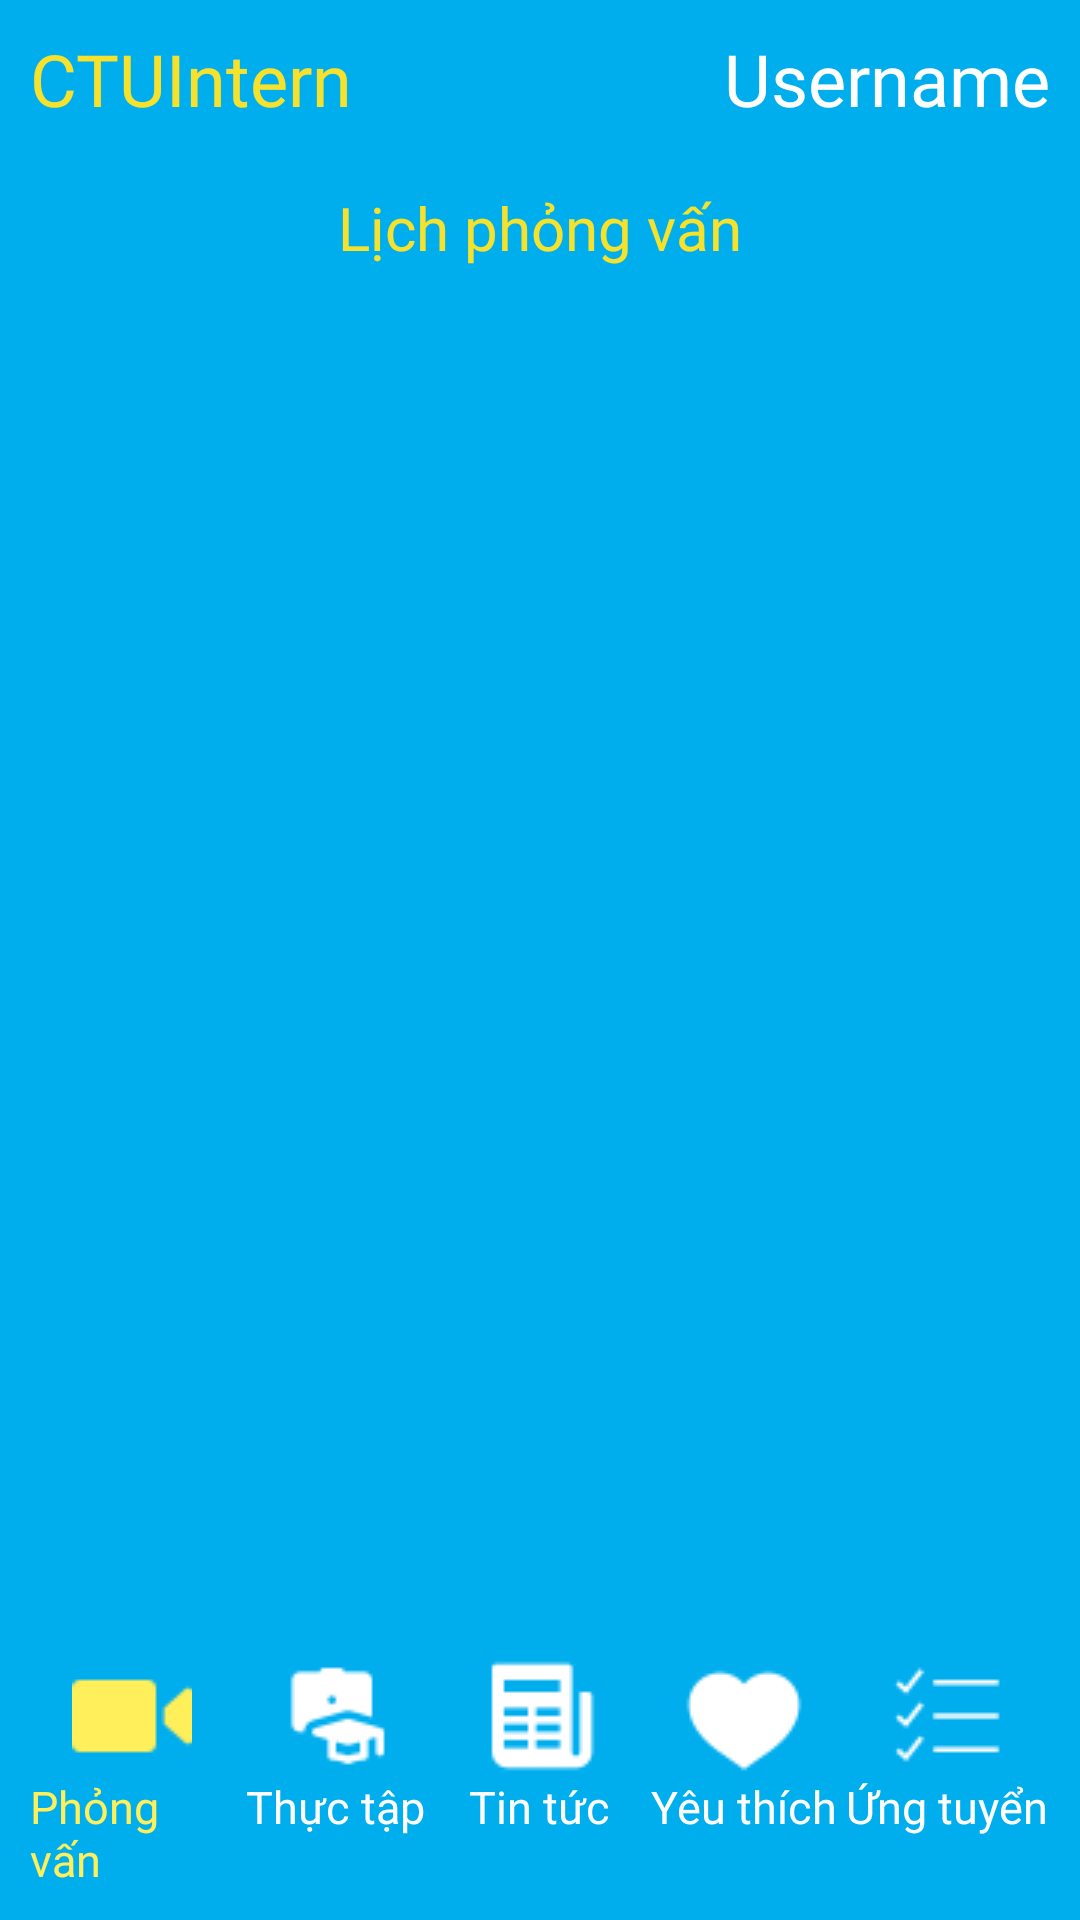

Here is an Android app screen rendered from its layout file. Give the layout XML and the strings, colors and styles it references.
<!-- AndroidManifest.xml: application theme Theme.CTUIntern -->
<!-- res/layout/fragment_interview.xml -->
<?xml version="1.0" encoding="utf-8"?>
<LinearLayout xmlns:android="http://schemas.android.com/apk/res/android"
    xmlns:tools="http://schemas.android.com/tools"
    android:layout_width="match_parent"
    android:layout_height="match_parent"
    xmlns:app="http://schemas.android.com/apk/res-auto"
    android:orientation="vertical"
    android:background="@color/blue"
    tools:context=".ui.news.NewsFragment">

    <RelativeLayout
        android:layout_width="match_parent"
        android:layout_height="wrap_content"
        android:layout_margin="10dp">
        <TextView
            android:layout_width="wrap_content"
            android:layout_height="wrap_content"
            android:text="@string/app_name"
            android:fontFamily="@font/baloo_2_bold"
            android:textColor="@color/light_yellow"
            android:textSize="24sp"
            android:layout_alignParentLeft="true"/>
        <TextView
            android:layout_width="wrap_content"
            android:layout_height="wrap_content"
            android:id="@+id/profile"
            android:text="Username"
            android:fontFamily="@font/baloo_2_bold"
            android:textColor="@color/white"
            android:textSize="24sp"
            android:layout_alignParentRight="true"/>
    </RelativeLayout>




    <RelativeLayout
        android:layout_width="match_parent"
        android:layout_height="wrap_content"
        android:elevation="10dp">
        <LinearLayout
            android:layout_width="match_parent"
            android:layout_height="match_parent"
            android:orientation="vertical"
            android:layout_alignParentTop="true"
            android:id="@+id/listJob"
            android:backgroundTint="#F6F4F4"
            android:background="@drawable/background_list_job">
            <TextView
                android:layout_width="wrap_content"
                android:layout_height="wrap_content"
                android:text="Lịch phỏng vấn"
                android:layout_gravity="center_horizontal"
                android:textSize="20sp"
                android:textColor="@color/light_yellow"
                android:fontFamily="@font/baloo_2_bold"
                android:layout_margin="10dp"/>

            <androidx.recyclerview.widget.RecyclerView
                android:id="@+id/recyclerView"
                android:layout_width="match_parent"
                android:layout_height="wrap_content"
                android:layout_marginHorizontal="10dp"
                android:layout_marginBottom="10dp"
                tools:listitem="@layout/job_item"
                tools:itemCount="3"
                app:layoutManager="androidx.recyclerview.widget.LinearLayoutManager" />
        </LinearLayout>
        <LinearLayout
            android:layout_width="match_parent"
            android:layout_height="wrap_content"
            android:weightSum="5"
            android:orientation="horizontal"
            android:padding="10dp"
            android:background="@color/blue"
            android:layout_alignParentBottom="true">
            <RelativeLayout
                android:layout_width="0dp"
                android:layout_height="wrap_content"
                android:layout_weight="1"
                android:id="@+id/videoCall">
                <ImageView
                    android:layout_width="wrap_content"
                    android:layout_height="wrap_content"
                    android:id="@+id/videoIcon"
                    android:src="@drawable/video_selected"
                    android:layout_centerHorizontal="true"/>
                <TextView
                    android:layout_width="wrap_content"
                    android:layout_height="wrap_content"
                    android:text="Phỏng vấn"
                    android:layout_centerHorizontal="true"
                    android:textSize="15sp"
                    android:layout_below="@+id/videoIcon"
                    android:textColor="@color/hard_yellow"
                    android:fontFamily="@font/baloo_2_bold"/>
            </RelativeLayout>
            <RelativeLayout
                android:layout_width="0dp"
                android:layout_height="wrap_content"
                android:layout_weight="1"
                android:id="@+id/intern">
                <ImageView
                    android:layout_width="wrap_content"
                    android:layout_height="wrap_content"
                    android:id="@+id/internIcon"
                    android:src="@drawable/intern"
                    android:layout_centerHorizontal="true"/>
                <TextView
                    android:layout_width="wrap_content"
                    android:layout_height="wrap_content"
                    android:text="Thực tập"
                    android:layout_centerHorizontal="true"
                    android:textSize="15sp"
                    android:layout_below="@+id/internIcon"
                    android:textColor="@color/white"
                    android:fontFamily="@font/baloo_2_bold"/>
            </RelativeLayout>
            <RelativeLayout
                android:layout_width="0dp"
                android:layout_height="wrap_content"
                android:layout_weight="1"
                android:id="@+id/news">

                <ImageView
                    android:id="@+id/newsIcon"
                    android:layout_width="wrap_content"
                    android:layout_height="wrap_content"
                    android:layout_centerHorizontal="true"
                    android:src="@drawable/news" />
                <TextView
                    android:layout_width="wrap_content"
                    android:layout_height="wrap_content"
                    android:text="Tin tức"
                    android:textSize="15sp"
                    android:layout_centerHorizontal="true"
                    android:layout_below="@+id/newsIcon"
                    android:textColor="@color/white"
                    android:fontFamily="@font/baloo_2_bold"/>
            </RelativeLayout>
            <RelativeLayout
                android:layout_width="0dp"
                android:layout_height="wrap_content"
                android:layout_weight="1"
                android:id="@+id/favorite">
                <ImageView
                    android:layout_width="wrap_content"
                    android:layout_height="wrap_content"
                    android:id="@+id/favoriteIcon"
                    android:src="@drawable/heart"
                    android:layout_centerHorizontal="true"/>
                <TextView
                    android:layout_width="wrap_content"
                    android:layout_height="wrap_content"
                    android:text="Yêu thích"
                    android:layout_centerHorizontal="true"
                    android:textSize="15sp"
                    android:layout_below="@+id/favoriteIcon"
                    android:textColor="@color/white"
                    android:fontFamily="@font/baloo_2_bold"/>
            </RelativeLayout>
            <RelativeLayout
                android:layout_width="0dp"
                android:layout_height="wrap_content"
                android:layout_weight="1"
                android:id="@+id/apply">
                <ImageView
                    android:layout_width="wrap_content"
                    android:layout_height="wrap_content"
                    android:id="@+id/applyIcon"
                    android:src="@drawable/apply"
                    android:layout_centerHorizontal="true"/>
                <TextView
                    android:layout_width="wrap_content"
                    android:layout_height="wrap_content"
                    android:text="Ứng tuyển"
                    android:textSize="15sp"
                    android:layout_below="@+id/applyIcon"
                    android:textColor="@color/white"
                    android:fontFamily="@font/baloo_2_bold"/>
            </RelativeLayout>
        </LinearLayout>
    </RelativeLayout>

</LinearLayout>
<!-- res/layout/job_item.xml (included above) -->
<?xml version="1.0" encoding="utf-8"?>
<androidx.cardview.widget.CardView xmlns:android="http://schemas.android.com/apk/res/android"
    android:layout_width="match_parent"
    android:layout_height="wrap_content"
    xmlns:app="http://schemas.android.com/apk/res-auto"
    app:cardCornerRadius="10dp"
    app:cardBackgroundColor="@color/white"
    android:layout_marginHorizontal="10dp"
    android:layout_marginVertical="5dp"
    android:elevation="100dp">
    <RelativeLayout
        android:layout_width="match_parent"
        android:layout_height="wrap_content">
        <ImageView
            android:layout_width="100dp"
            android:layout_height="100dp"
            android:id="@+id/companyLogo"
            android:src="@drawable/default_company"
            android:layout_alignParentStart="true"
            android:layout_centerInParent="true"
            android:layout_margin="10dp"
            android:background="@drawable/background_company_logo"/>
        <LinearLayout
            android:layout_width="wrap_content"
            android:layout_height="wrap_content"
            android:layout_toRightOf="@+id/companyLogo"
            android:orientation="vertical"
            android:layout_margin="10dp"
            android:layout_centerVertical="true">
            <TextView
                android:layout_width="wrap_content"
                android:layout_height="wrap_content"
                android:id="@+id/title"
                android:text="Company Name"
                android:textStyle="bold"
                android:layout_marginBottom="5dp"
                android:fontFamily="@font/baloo_2"
                android:textSize="20sp"
                android:textColor="@color/black"/>

            <TextView
                android:id="@+id/firstSubTitle"
                android:layout_width="wrap_content"
                android:layout_height="wrap_content"
                android:layout_marginBottom="5dp"
                android:fontFamily="@font/baloo_2"
                android:text="Job name"
                android:textColor="@color/black"
                android:textSize="20sp" />
            <TextView
                android:layout_width="wrap_content"
                android:layout_height="wrap_content"
                android:id="@+id/secondSubTitle"
                android:text="Trạng thái: chưa phản hồi"
                android:layout_marginBottom="5dp"
                android:fontFamily="@font/baloo_2"
                android:textSize="20sp"
                android:textColor="@color/black"/>
            <TextView
                android:layout_width="wrap_content"
                android:layout_height="wrap_content"
                android:id="@+id/thirdSubTitle"
                android:text="Ngày hẹn: dd/mm/yyyy"
                android:fontFamily="@font/baloo_2"
                android:textSize="20sp"
                android:textColor="@color/black"/>
        </LinearLayout>
        <ImageView
            android:layout_width="wrap_content"
            android:layout_height="wrap_content"
            android:id="@+id/favorite"
            android:src="@drawable/heart_gray"
            android:layout_alignParentEnd="true"
            android:layout_marginRight="20dp"
            android:layout_marginTop="10dp"/>
    </RelativeLayout>
</androidx.cardview.widget.CardView>
<!-- resources referenced by this layout -->
<resources>
  <color name="black">#FF000000</color>
  <color name="blue">#00AEEE</color>
  <color name="hard_yellow">#FFEF5B</color>
  <color name="light_yellow">#F6E22D</color>
  <color name="white">#FFFFFFFF</color>
  <!-- drawable apply: png bitmap (drawable, 433 bytes) -->
  <!-- drawable default_company: png bitmap (drawable, 2371 bytes) -->
  <!-- drawable heart: png bitmap (drawable, 519 bytes) -->
  <!-- drawable heart_gray: png bitmap (drawable, 579 bytes) -->
  <!-- drawable intern: png bitmap (drawable, 524 bytes) -->
  <!-- drawable news: png bitmap (drawable, 326 bytes) -->
  <!-- drawable video_selected: png bitmap (drawable, 328 bytes) -->
  <string name="app_name">CTUIntern</string>
  <style name="Theme.CTUIntern" parent="Base.Theme.CTUIntern" />
  <style name="Base.Theme.CTUIntern" parent="Theme.Material3.DayNight.NoActionBar">
          
          <item name="colorPrimary">@color/blue</item>
      </style>
</resources>
